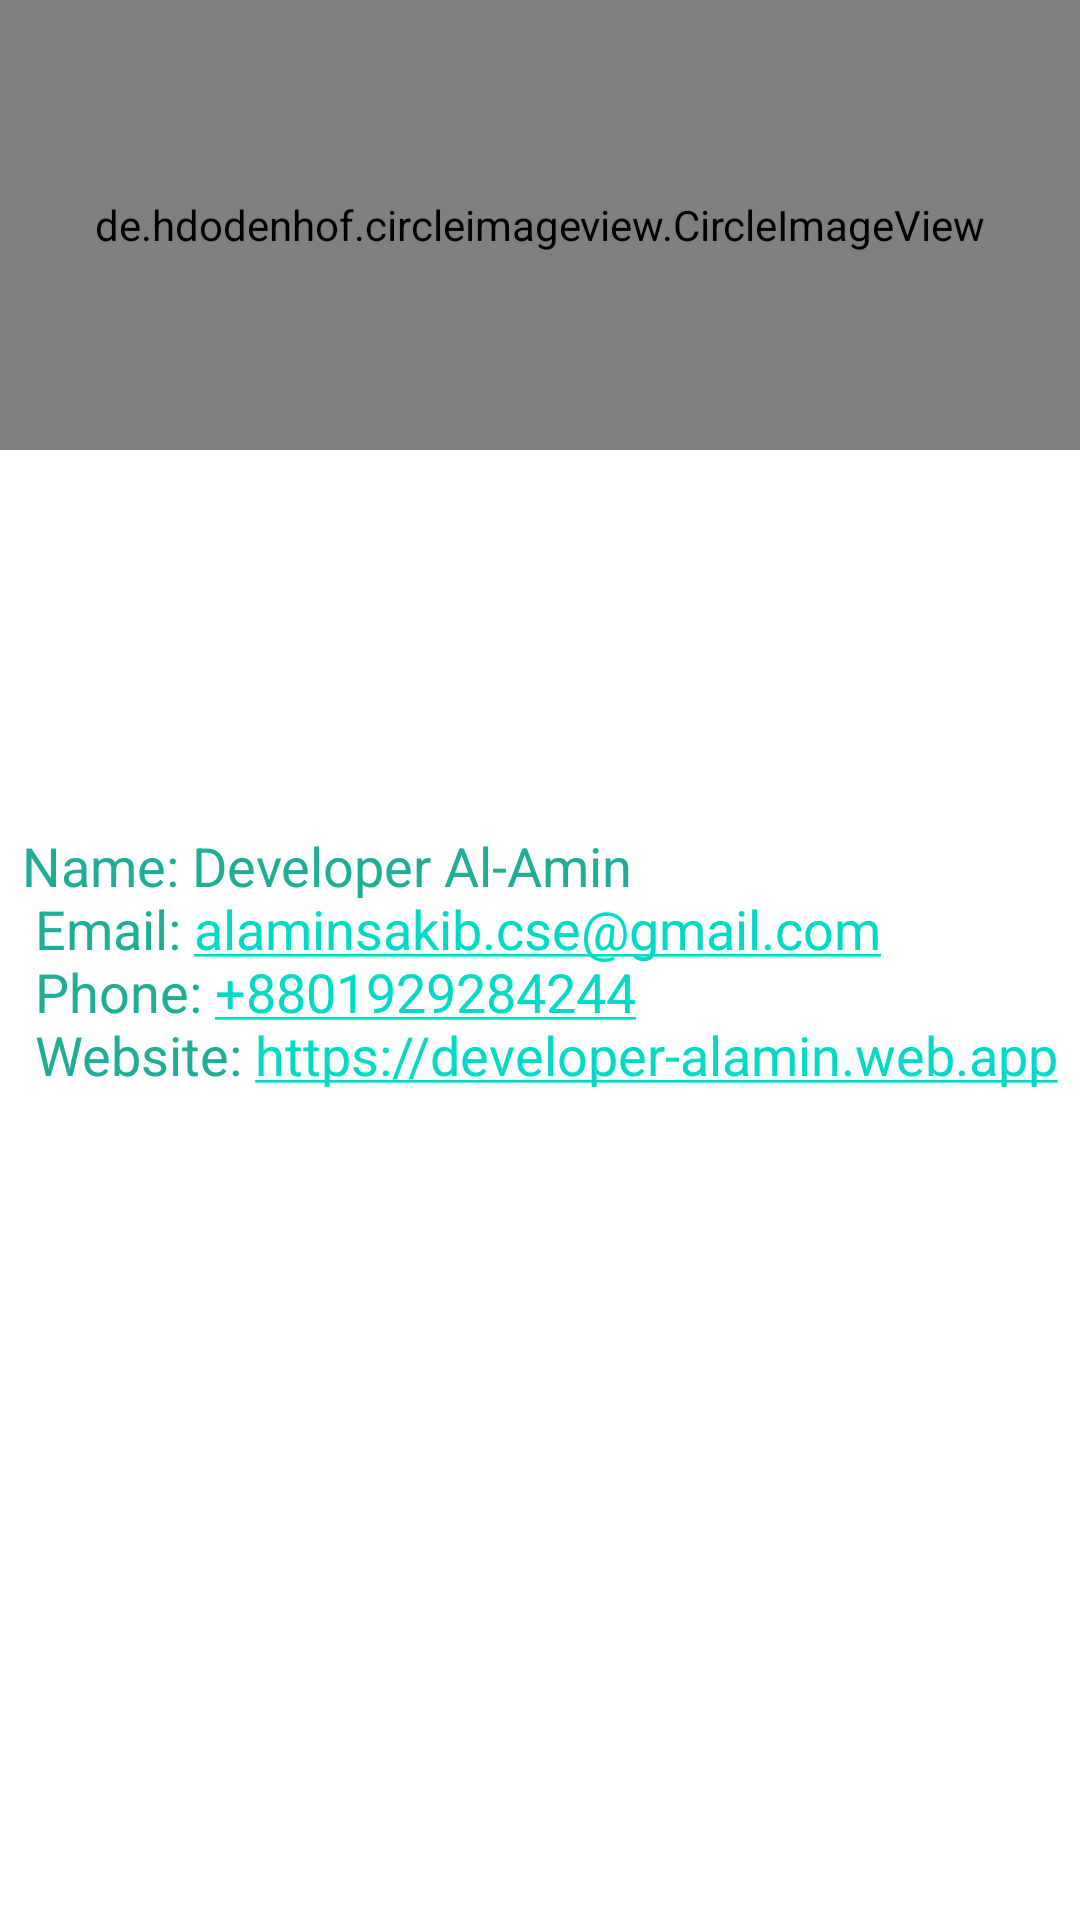

Layout XML and referenced resources for this Android screen:
<!-- AndroidManifest.xml: application theme Theme.DPI -->
<!-- res/layout/activity_developera.xml -->
<?xml version="1.0" encoding="utf-8"?>
<androidx.constraintlayout.widget.ConstraintLayout xmlns:android="http://schemas.android.com/apk/res/android"
    xmlns:app="http://schemas.android.com/apk/res-auto"
    xmlns:tools="http://schemas.android.com/tools"
    android:layout_width="match_parent"
    android:layout_height="match_parent"
    android:layout_margin="20dp"
    android:gravity="center"
    android:orientation="vertical"
    tools:context=".navigation.developer.Developera">

    <de.hdodenhof.circleimageview.CircleImageView
        android:layout_width="match_parent"
        android:layout_height="150dp"
        android:layout_gravity="center_horizontal"
        android:layout_weight="0.5"
        android:src="@drawable/developeralamin"
        tools:ignore="MissingConstraints" />


    <TextView
        android:layout_width="wrap_content"
        android:layout_height="wrap_content"
        android:autoLink="all"
        android:text="@string/autolink_text"
        android:textAppearance="@style/TextAppearance.AppCompat.Medium"
        android:textColor="@color/titelcolorbd"
        app:layout_constraintBottom_toBottomOf="parent"
        app:layout_constraintEnd_toEndOf="parent"
        app:layout_constraintStart_toStartOf="parent"
        app:layout_constraintTop_toTopOf="parent" />

</androidx.constraintlayout.widget.ConstraintLayout>
<!-- resources referenced by this layout -->
<resources>
  <color name="titelcolorbd">#20ad96</color>
  <string name="autolink_text">Name: Developer Al-Amin \n  Email: alaminsakib.cse@gmail.com \n  Phone: +8801929284244 \n  Website: https://developer-alamin.web.app</string>
  <style name="Theme.DPI" parent="Theme.MaterialComponents.DayNight.DarkActionBar">
          
          <item name="colorPrimary">@color/titelcolorbd</item>
          <item name="colorPrimaryVariant">@color/titelcolorbd2</item>
          <item name="colorOnPrimary">@color/white</item>
          
          <item name="colorSecondary">@color/teal_200</item>
          <item name="colorSecondaryVariant">@color/teal_700</item>
          <item name="colorOnSecondary">@color/black</item>
          
          <item name="android:statusBarColor" tools:targetApi="l">?attr/colorPrimaryVariant</item>
          
      </style>
  <color name="titelcolorbd2">#0E9780</color>
  <color name="white">#FFFFFFFF</color>
  <color name="teal_200">#FF03DAC5</color>
  <color name="teal_700">#FF018786</color>
  <color name="black">#FF000000</color>
</resources>
